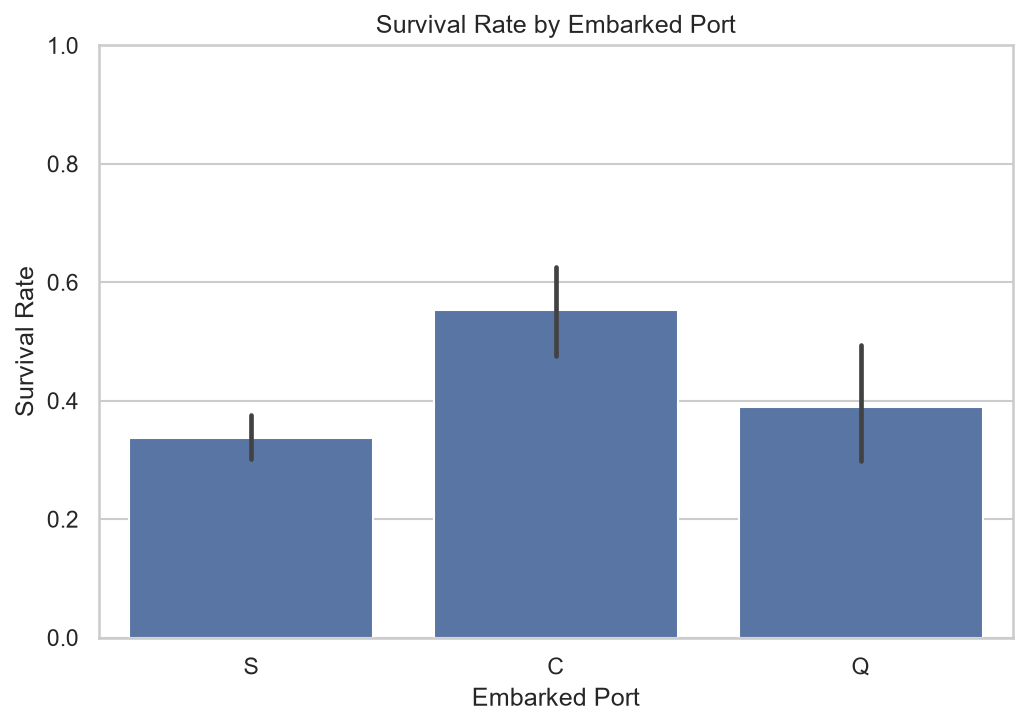

The file beside this chart, header and first rows:
embarked, survived
C, 55.36
Q, 38.96
S, 33.7
